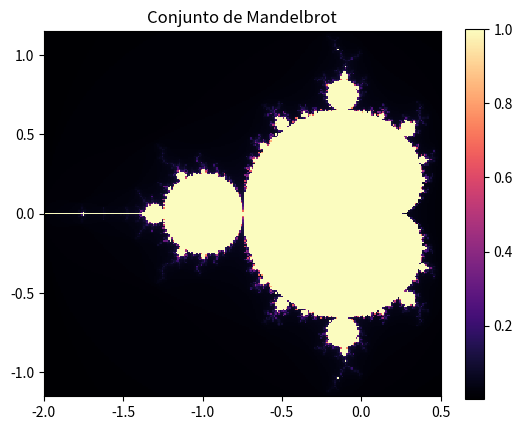

Here is the Python script that generated this plot:
import matplotlib.pyplot as plt

maxIterations = 256

## Rangos de la grafica
xmin = -2.0
xmax = 0.50

ymin = -1.15
ymax = 1.15

## Muestreos discretos. Basicamente la resolucion de la gráfica
xresolution = 256
yresolution = 256

vals = []

## Calcular el valor de cada muestra
for j in range(0, yresolution):
    row = []
    for i in range(0, xresolution):
        x0 = xmin + i*((xmax - xmin)/ xresolution)
        y0 = ymin + j*((ymax - ymin)/ yresolution)

        x = 0
        y = 0

        iteration = 0
        while(x*x + y*y <= 2*2 and iteration < maxIterations):
            xtemp = x*x - y*y + x0
            y = 2 * x * y + y0
            x = xtemp
            iteration += 1
        
        row.append(iteration / maxIterations)
    vals.append(row)

## Graficar como mapa de calor
plt.imshow(vals, cmap="magma", interpolation="nearest", extent=(xmin, xmax, ymin,ymax))
plt.colorbar()
plt.title("Conjunto de Mandelbrot")
plt.show()
